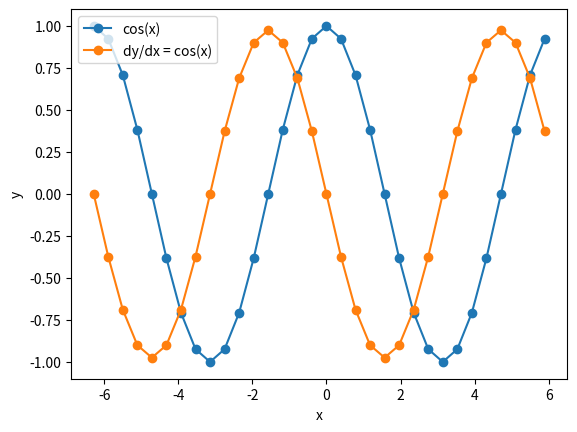

Reproduce this figure in Python.
#!/usr/bin/python3

#
# (C) Copyright 2022 Larry Milne (https://www.larrycloud.ca)
#
# This code is distributed on "AS IS" BASIS,
# WITHOUT WARRANTINES OR CONDITIONS OF ANY KIND.
# See the License for the specific language governing permissions and
# limitations under the License.
# @author: qawse3dr a.k.a Larry Milne
#

# To run this example install
# matplotlib using pip
# $ pip install matplotlib
#
# Then use python3 to create the graph
# $ python3 1d.py
#

import matplotlib.pyplot as plt
import math

delta_x = math.pi/8

x_values = [j * delta_x for j in range(-int(2*math.pi/delta_x),int(2*math.pi/delta_x))]
cos_y_values = []
for x_0 in x_values:
    cos_y_values.append(math.cos(x_0))

plt.plot(x_values, cos_y_values, '-o', label="cos(x)")

cos_dy_values = []
for x_0 in x_values:
    cos_dy_values.append((math.cos(x_0 + delta_x) - math.cos(x_0 - delta_x))/(2*delta_x))

plt.plot(x_values, cos_dy_values, '-o', label="dy/dx = cos(x)")

plt.legend()
plt.xlabel("x")
plt.ylabel("y")
plt.show()
    